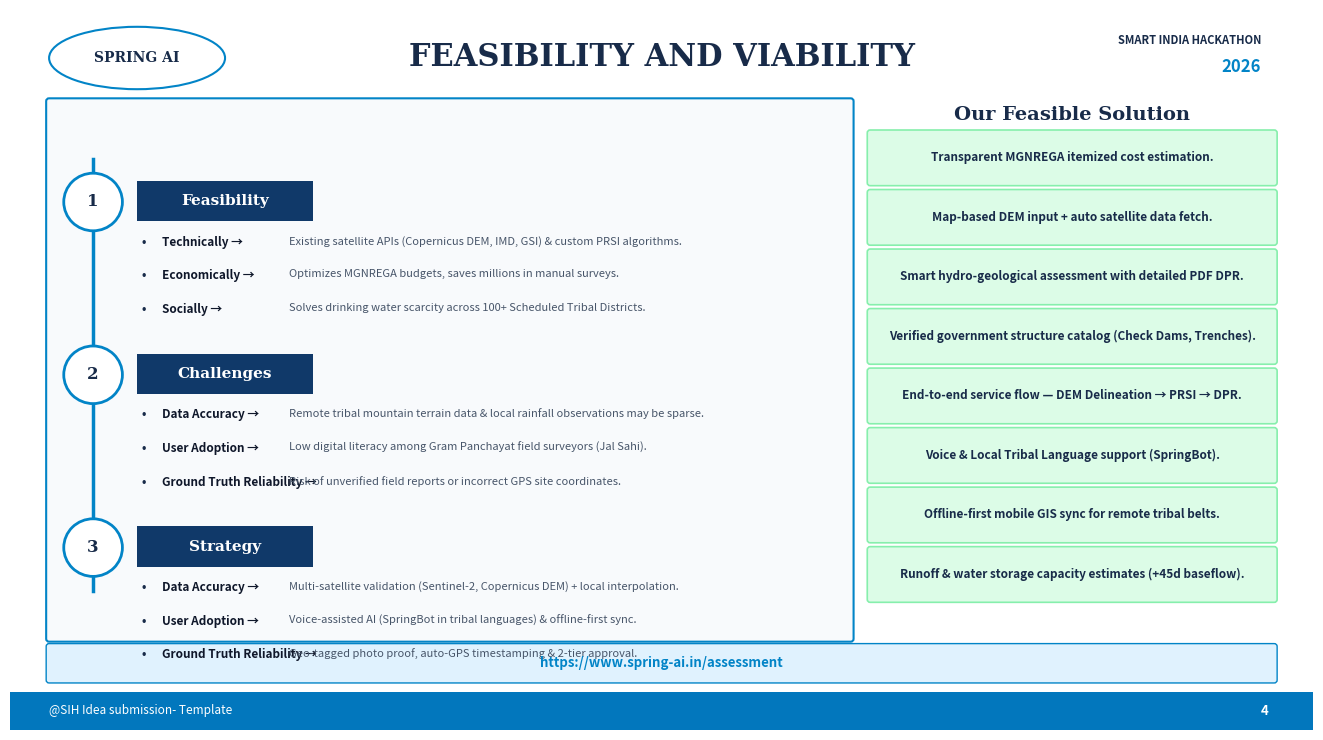

Here is the Python script that generated this plot: (Note: this script raises an exception after producing the figure.)
import matplotlib.pyplot as plt
import matplotlib.patches as patches

fig, ax = plt.subplots(figsize=(13.333, 7.5), dpi=300)
ax.set_facecolor('white')
fig.patch.set_facecolor('white')

# 1. Header
oval = patches.Ellipse((1.3, 7.0), 1.8, 0.65, edgecolor='#0284C7', facecolor='white', linewidth=1.5)
ax.add_patch(oval)
ax.text(1.3, 7.0, 'SPRING AI', color='#182B49', fontsize=10, fontfamily='serif', weight='bold', ha='center', va='center')

ax.text(6.666, 7.0, 'FEASIBILITY AND VIABILITY', color='#182B49', fontsize=22, fontfamily='serif', weight='bold', ha='center', va='center')
ax.text(12.8, 7.15, 'SMART INDIA HACKATHON', color='#182B49', fontsize=8, weight='bold', ha='right')
ax.text(12.8, 6.85, '2026', color='#0284C7', fontsize=12, weight='bold', ha='right')

# 2. Left Container & Numbered Nodes (Feasibility, Challenges, Strategy)
lx = 0.4
lw = 8.2
lh = 5.6
ly = 0.95

# Outer Box
rect = patches.FancyBboxPatch((lx, ly), lw, lh, boxstyle="round,pad=0.03", edgecolor='#0284C7', facecolor='#F8FAFC', linewidth=1.5)
ax.add_patch(rect)

# Vertical connecting line
ax.plot([lx + 0.45, lx + 0.45], [ly + 0.5, ly + 5.0], color='#0284C7', linewidth=2.5, zorder=2)

sections = [
    ("1", "Feasibility", 5.2, [
        ("Technically → ", "Existing satellite APIs (Copernicus DEM, IMD, GSI) & custom PRSI algorithms."),
        ("Economically → ", "Optimizes MGNREGA budgets, saves millions in manual surveys."),
        ("Socially → ", "Solves drinking water scarcity across 100+ Scheduled Tribal Districts.")
    ]),
    ("2", "Challenges", 3.4, [
        ("Data Accuracy → ", "Remote tribal mountain terrain data & local rainfall observations may be sparse."),
        ("User Adoption → ", "Low digital literacy among Gram Panchayat field surveyors (Jal Sahi)."),
        ("Ground Truth Reliability → ", "Risk of unverified field reports or incorrect GPS site coordinates.")
    ]),
    ("3", "Strategy", 1.6, [
        ("Data Accuracy → ", "Multi-satellite validation (Sentinel-2, Copernicus DEM) + local interpolation."),
        ("User Adoption → ", "Voice-assisted AI (SpringBot in tribal languages) & offline-first sync."),
        ("Ground Truth Reliability → ", "Geo-tagged photo proof, auto-GPS timestamping & 2-tier approval.")
    ])
]

for num, title, sy, bullets in sections:
    # Circle Node
    circ = patches.Circle((lx + 0.45, sy + 0.3), 0.3, edgecolor='#0284C7', facecolor='white', linewidth=2, zorder=3)
    ax.add_patch(circ)
    ax.text(lx + 0.45, sy + 0.3, num, color='#182B49', fontsize=12, fontfamily='serif', weight='bold', ha='center', va='center', zorder=4)

    # Title Tag Box
    t_box = patches.Rectangle((lx + 0.9, sy + 0.1), 1.8, 0.42, facecolor='#103969', edgecolor='none', zorder=3)
    ax.add_patch(t_box)
    ax.text(lx + 1.8, sy + 0.31, title, color='white', fontsize=11, fontfamily='serif', weight='bold', ha='center', va='center', zorder=4)

    # Bullets
    by = sy - 0.05
    for lead, body in bullets:
        ax.text(lx + 0.95, by, "• ", color='#182B49', fontsize=8.5, weight='bold', va='top')
        ax.text(lx + 1.15, by, lead, color='#0F172A', fontsize=8.5, weight='bold', va='top')
        ax.text(lx + 2.45, by, body, color='#475569', fontsize=8, va='top')
        by -= 0.35

# 3. Right Column: OUR FEASIBLE SOLUTION (8 Pills)
rx = 8.8
rw = 4.133
ry = 0.95

ax.text(rx + rw/2.0, 6.35, "Our Feasible Solution", color='#182B49', fontsize=14, fontfamily='serif', weight='bold', ha='center')

pills_list = [
    "Transparent MGNREGA itemized cost estimation.",
    "Map-based DEM input + auto satellite data fetch.",
    "Smart hydro-geological assessment with detailed PDF DPR.",
    "Verified government structure catalog (Check Dams, Trenches).",
    "End-to-end service flow — DEM Delineation → PRSI → DPR.",
    "Voice & Local Tribal Language support (SpringBot).",
    "Offline-first mobile GIS sync for remote tribal belts.",
    "Runoff & water storage capacity estimates (+45d baseflow)."
]

py_start = 5.7
gap_p = 0.62
for idx, ptxt in enumerate(pills_list):
    py = py_start - idx * gap_p
    pbox = patches.FancyBboxPatch((rx, py), rw, 0.52, boxstyle="round,pad=0.03", edgecolor='#86EFAC', facecolor='#DCFCE7', linewidth=1.2)
    ax.add_patch(pbox)
    ax.text(rx + rw/2.0, py + 0.26, ptxt, color='#182B49', fontsize=8.5, weight='bold', ha='center', va='center')

# Bottom URL Banner
url_box = patches.FancyBboxPatch((lx, 0.52), 12.533, 0.35, boxstyle="round,pad=0.03", edgecolor='#0284C7', facecolor='#E0F2FE', linewidth=1)
ax.add_patch(url_box)
ax.text(6.666, 0.695, "https://www.spring-ai.in/assessment", color='#0284C7', fontsize=9.5, weight='bold', ha='center', va='center')

# 4. Footer
footer = patches.Rectangle((0, 0), 13.333, 0.4, facecolor='#0277BD', edgecolor='none')
ax.add_patch(footer)
ax.text(0.4, 0.2, '@SIH Idea submission- Template', color='white', fontsize=8.5, va='center')
ax.text(12.8, 0.2, '4', color='white', fontsize=9.5, weight='bold', va='center')

ax.set_xlim(0, 13.333)
ax.set_ylim(0, 7.5)
ax.axis('off')
plt.tight_layout()

out_img = "assets/exact_winning_feasibility_preview.png"
plt.savefig(out_img, bbox_inches='tight', facecolor='white')
print(f"Feasibility slide preview generated at {out_img}")
